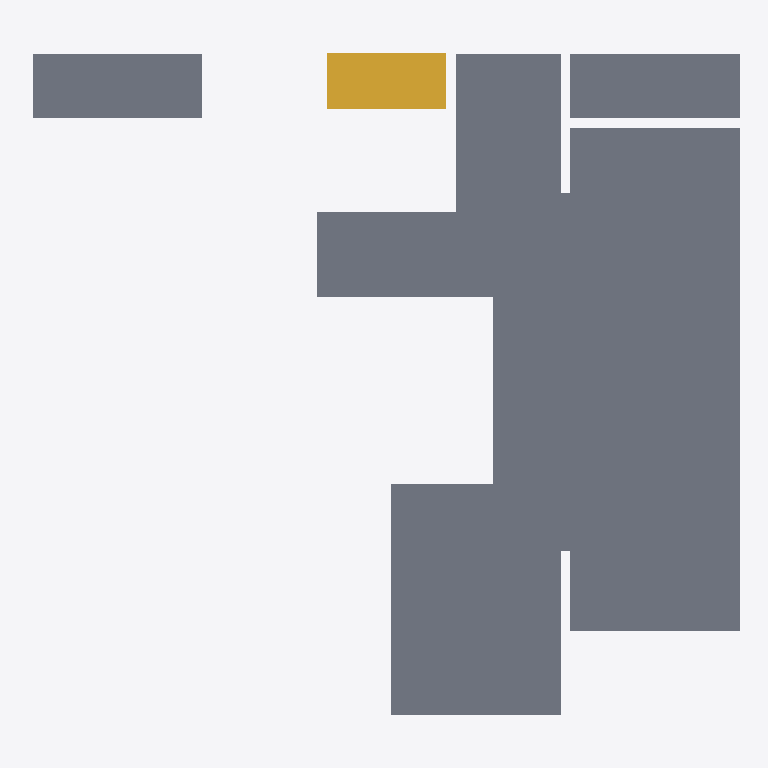
Plan cut of the same IFC building model at storey '4层' (level 9.00 m, cut at 10.40 m), seen from above with north up, elements coloured by IFC class: 6 slabs (grey), 1 stair (yellow). Cut surfaces are drawn darker.
Extent 14.3 m × 13.3 m × 3.2 m (x, y, z). Storeys (2): 4层 at 9.00 m; 屋面 at 12.00 m. Elements (10): 8 IfcSlab, 2 IfcStair.

HEADER;
FILE_DESCRIPTION((''),'2;1');
FILE_NAME('','2023-05-09T17:19:18',(''),(''),'','BIMserver','');
FILE_SCHEMA(('IFC2X3'));
ENDSEC;
DATA;
#217=IFCPROJECT('1J5sbZvdvB_hhZ5d_ASqfT',#47,'项目编号',$,$,'项目名称','项目状态',(#56),#1);
#191=IFCSITE('1J5sbZvdvB_hhZ5d_ASqfV',#47,'Default',$,'',#192,$,$,.ELEMENT.,$,$,$,$,$);
#209=IFCBUILDING('1J5sbZvdvB_hhZ5d_ASqfS',#47,'',$,$,#210,$,'',.ELEMENT.,$,$,$);
#166=IFCBUILDINGSTOREY('1J5sbZvdvB_hhZ5dzrZwck',#47,'4层',$,$,#167,$,'4层',.ELEMENT.,9000.00000000052);
#168=IFCBUILDINGSTOREY('1J5sbZvdvB_hhZ5dzrZwcd',#47,'屋面',$,$,#169,$,'屋面',.ELEMENT.,12000.0000000005);
#178=IFCSLAB('2mizY1$Uz9ZPrO7CbRg7yQ',#47,'楼板:住宅楼板 - 120mm:248260',$,'楼板:住宅楼板 - 120mm',#179,#65,'248260',.FLOOR.);
#174=IFCSLAB('2mizY1$Uz9ZPrO7CbRg7zn',#47,'楼板:住宅楼板 - 120mm:248239',$,'楼板:住宅楼板 - 120mm',#175,#61,'248239',.FLOOR.);
#176=IFCSLAB('2mizY1$Uz9ZPrO7CbRg7za',#47,'楼板:住宅楼板 - 120mm:248250',$,'楼板:住宅楼板 - 120mm',#177,#63,'248250',.FLOOR.);
#182=IFCSLAB('2mizY1$Uz9ZPrO7CbRg7oM',#47,'楼板:住宅楼板 - 120mm:248392',$,'楼板:住宅楼板 - 120mm',#183,#69,'248392',.FLOOR.);
#172=IFCSLAB('2mizY1$Uz9ZPrO7CbRg7zx',#47,'楼板:住宅楼板 - 120mm:248229',$,'楼板:住宅楼板 - 120mm',#173,#59,'248229',.FLOOR.);
#170=IFCSLAB('2mizY1$Uz9ZPrO7CbRg7z5',#47,'楼板:住宅楼板 - 120mm:248219',$,'楼板:住宅楼板 - 120mm',#171,#57,'248219',.FLOOR.);
#218=IFCSTAIR('2mizY1$Uz9ZPrO7CbRg7p_',#47,'现场浇注楼梯:楼梯:248352',$,'现场浇注楼梯:住宅楼梯:240271',#219,$,'248352',.NOTDEFINED.);
ENDSEC;